Run: headless pygame with SDL's dummy video driver; simulated clock (each Clock.tick advances the game by its frame time, no real sleeping); random seed 0; keys injected as events and as key.get_pressed() state; no mouse input.
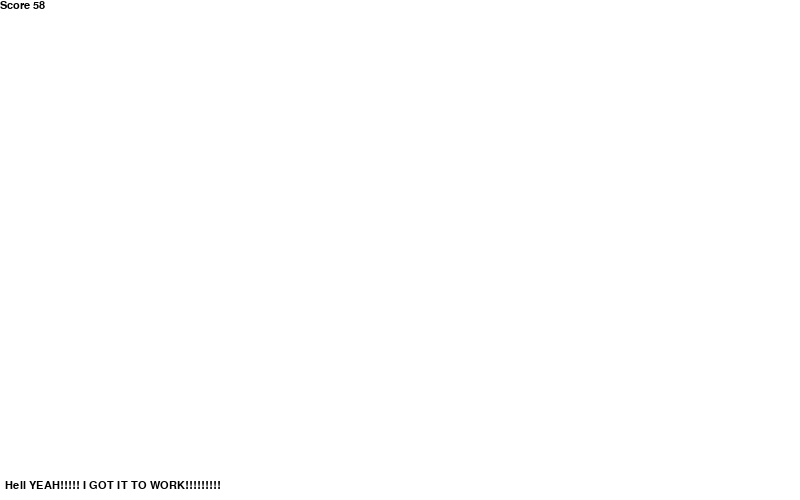
Frame 1 of 4 · flips 1–60 · no input
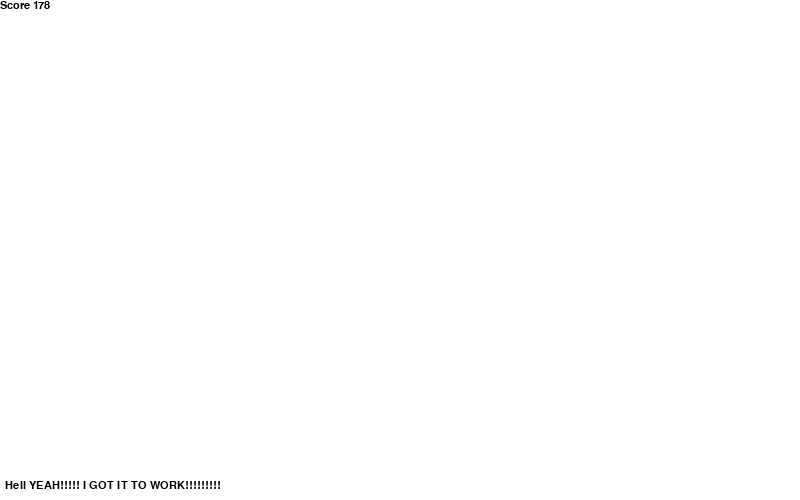
Frame 2 of 4 · flips 61–180 · tapped SPACE, RETURN · held RIGHT (→), D
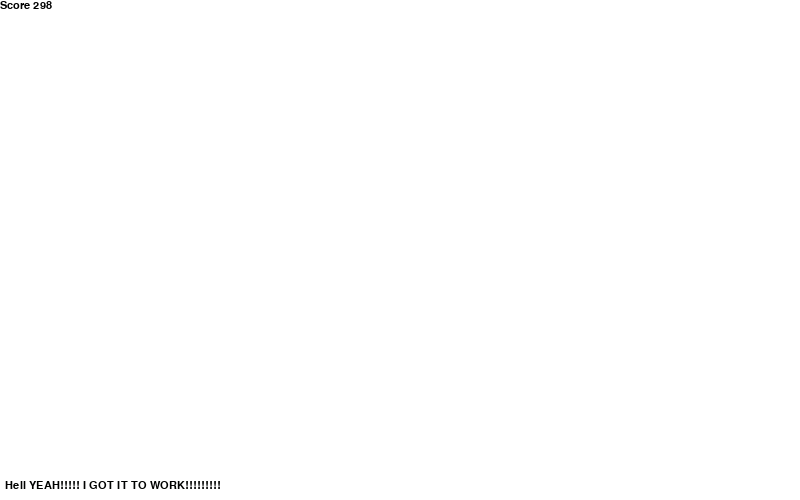
Frame 3 of 4 · flips 181–300 · held DOWN (↓), S
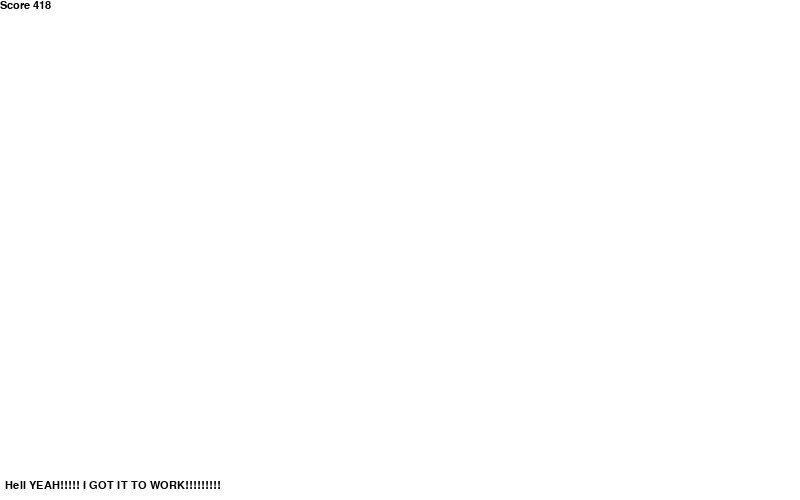
Frame 4 of 4 · flips 301–420 · held LEFT (←), A, UP (↑), W

The pygame program that drew these frames:

#####I got this code from stack overflow


### i have been searching for LITERALLY DAYS on how to get surf to work
####after realizing that surf was a library, i tried to figure out how to import it
## i then searched  on stack overflow, and i got the following code

##gabe will change the variables to fit his code

###importing system, 
##importing pygame
##Importing locals import

import sys
import pygame
from pygame.locals import *


##initializing pygame

pygame.init()
##setting size, height and width
size = width, height = 800,500
##setting screen

#setting caption and font for display
screen = pygame.display.set_mode(size)
pygame.display.set_caption("testing")
myfont = pygame.font.SysFont("monospace", 16)
WHITE = (255,255,255)

score = 0
###setting boolean
##while true is a boolean
while True:
    pygame.display.flip()
    for event in pygame.event.get():
        if event.type == pygame.QUIT: sys.exit()

    screen.fill(WHITE)

    disclaimertext = myfont.render("Hell YEAH!!!!! I GOT IT TO WORK!!!!!!!!!", 1, (0,1,0))
    screen.blit(disclaimertext, (5, 480))

    scoretext = myfont.render("Score {0}".format(score), 1, (0,0,0))
    screen.blit(scoretext, (0, 0))
    score += 1


    ###THANK GOD, i have literally worked for 8 hours this weeekend on this, and finally got it

    ##this is satisfying as hell
